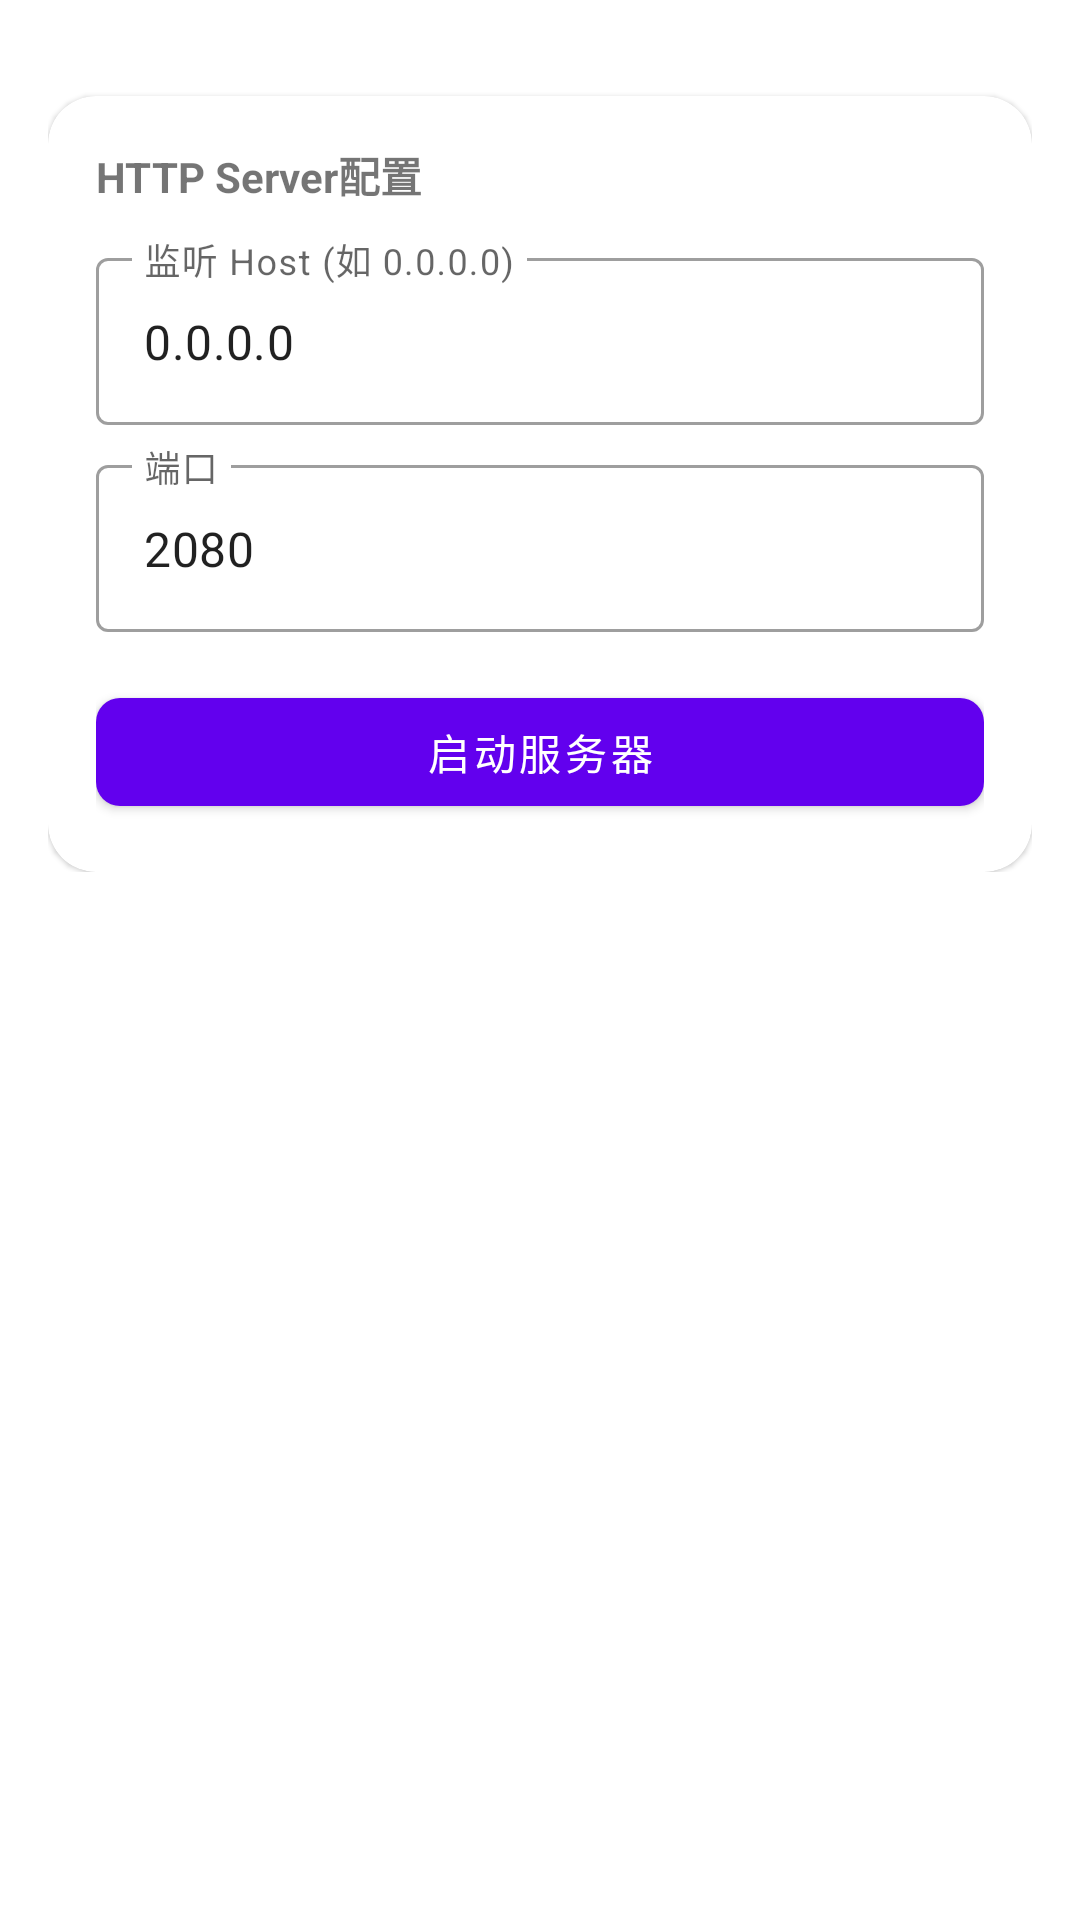

Write the Android layout XML for this screen, with the resource values it uses.
<!-- AndroidManifest.xml: application theme Theme.LsposedModuleTemplate -->
<!-- res/layout/fragment_home.xml -->
<ScrollView xmlns:android="http://schemas.android.com/apk/res/android"
    xmlns:app="http://schemas.android.com/apk/res-auto"
    android:layout_width="match_parent"
    android:layout_height="match_parent"
    android:padding="16dp">

    <LinearLayout
        android:layout_width="match_parent"
        android:layout_height="wrap_content"
        android:orientation="vertical">

        <com.google.android.material.card.MaterialCardView
            android:layout_width="match_parent"
            android:layout_height="wrap_content"
            android:layout_marginTop="16dp"
            app:cardCornerRadius="16dp">

            <LinearLayout
                android:layout_width="match_parent"
                android:layout_height="wrap_content"
                android:orientation="vertical"
                android:padding="16dp">

                <TextView
                    android:layout_width="wrap_content"
                    android:layout_height="wrap_content"
                    android:text="HTTP Server配置"
                    android:textStyle="bold" />

                <com.google.android.material.textfield.TextInputLayout
                    style="@style/Widget.MaterialComponents.TextInputLayout.OutlinedBox"
                    android:layout_width="match_parent"
                    android:layout_height="wrap_content"
                    android:layout_marginTop="12dp">

                    <com.google.android.material.textfield.TextInputEditText
                        android:id="@+id/et_host"
                        android:layout_width="match_parent"
                        android:layout_height="wrap_content"
                        android:hint="监听 Host (如 0.0.0.0)"
                        android:text="0.0.0.0" />
                </com.google.android.material.textfield.TextInputLayout>

                <com.google.android.material.textfield.TextInputLayout
                    style="@style/Widget.MaterialComponents.TextInputLayout.OutlinedBox"
                    android:layout_width="match_parent"
                    android:layout_height="wrap_content"
                    android:layout_marginTop="8dp">

                    <com.google.android.material.textfield.TextInputEditText
                        android:id="@+id/et_port"
                        android:layout_width="match_parent"
                        android:layout_height="wrap_content"
                        android:hint="端口"
                        android:inputType="number"
                        android:text="2080" />
                </com.google.android.material.textfield.TextInputLayout>

                <com.google.android.material.button.MaterialButton
                    android:id="@+id/btn_server_control"
                    android:layout_width="match_parent"
                    android:layout_height="wrap_content"
                    android:layout_marginTop="16dp"
                    android:text="启动服务器"
                    app:cornerRadius="8dp" />
            </LinearLayout>
        </com.google.android.material.card.MaterialCardView>

    </LinearLayout>
</ScrollView>
<!-- resources referenced by this layout -->
<resources>
  <style name="Theme.LsposedModuleTemplate" parent="Theme.MaterialComponents.DayNight.DarkActionBar">
          
          <item name="colorPrimary">@color/purple_500</item>
          <item name="colorPrimaryVariant">@color/purple_700</item>
          <item name="colorOnPrimary">@color/white</item>
          
          <item name="colorSecondary">@color/teal_200</item>
          <item name="colorSecondaryVariant">@color/teal_700</item>
          <item name="colorOnSecondary">@color/black</item>
          
          <item name="android:statusBarColor">?attr/colorPrimaryVariant</item>
          
      </style>
  <!-- not gathered from this repository: default colours our renderer supplied (Android Studio template values) -->
  <color name="purple_500">#FF6200EE</color>
  <color name="purple_700">#FF3700B3</color>
  <color name="teal_200">#FF03DAC5</color>
  <color name="teal_700">#FF018786</color>
  <color name="black">#FF000000</color>
  <color name="white">#FFFFFFFF</color>
</resources>
